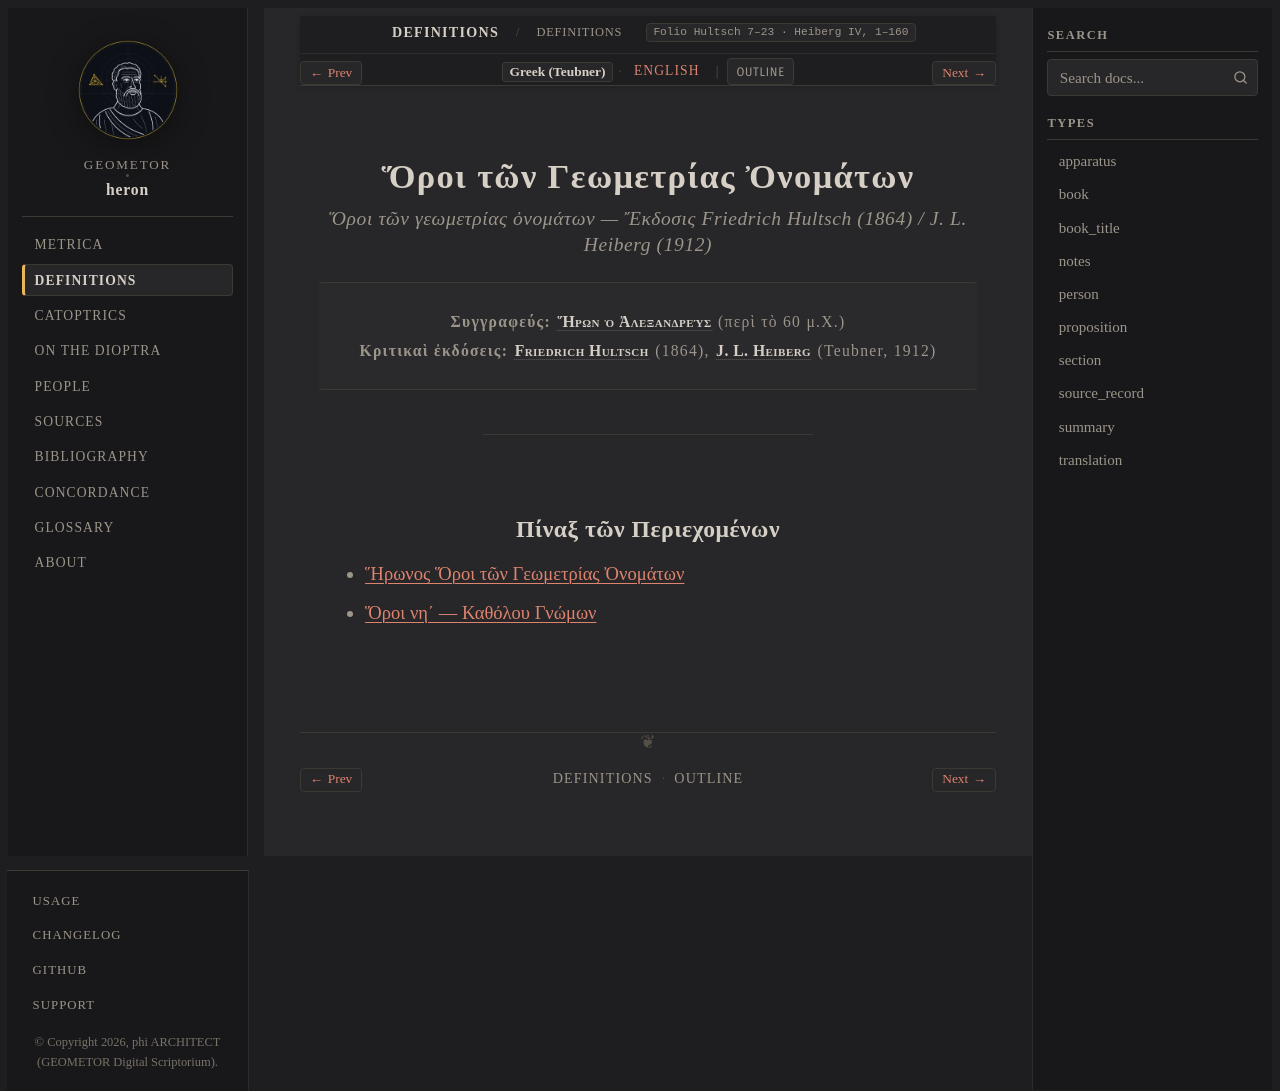

repository: geometor/heron · page: definitiones/title-el.html · generator: sphinx

:type: book_title
:layout: book
:title: Ὅροι τῶν Γεωμετρίας Ὀνομάτων
:book_title: Ὅροι τῶν Γεωμετρίας Ὀνομάτων
:book_subtitle: Ἥρωνος Ἀλεξανδρέως (ed. F. Hultsch 1864 / J. L. Heiberg 1912)
:author: Ἥρων ὁ Ἀλεξανδρεύς
:toc_label: Πίναξ
:persons_label: Πρόσωπα
:bibliography_label: Βιβλιογραφία
:glossary_label: Γλωσσάριον
:tracks: English: index | Greek: title-el

.. _definitiones-title-el:

==================================
Ὅροι τῶν Γεωμετρίας Ὀνομάτων
==================================

.. rubric:: *Ὅροι τῶν γεωμετρίας ὀνομάτων* — Ἔκδοσις Friedrich Hultsch (1864) / J. L. Heiberg (1912)

.. container:: title-page

   | **Συγγραφεύς:** :person:`Ἥρων ὁ Ἀλεξανδρεύς <hero>` (περὶ τὸ 60 μ.Χ.)
   | **Κριτικαὶ ἐκδόσεις:** :person:`Friedrich Hultsch <hultsch>` (1864), :person:`J. L. Heiberg <heiberg>` (Teubner, 1912)

----

Πίναξ τῶν Περιεχομένων
----------------------

* :doc:`definitions/el`
* :doc:`gnomon/el`
